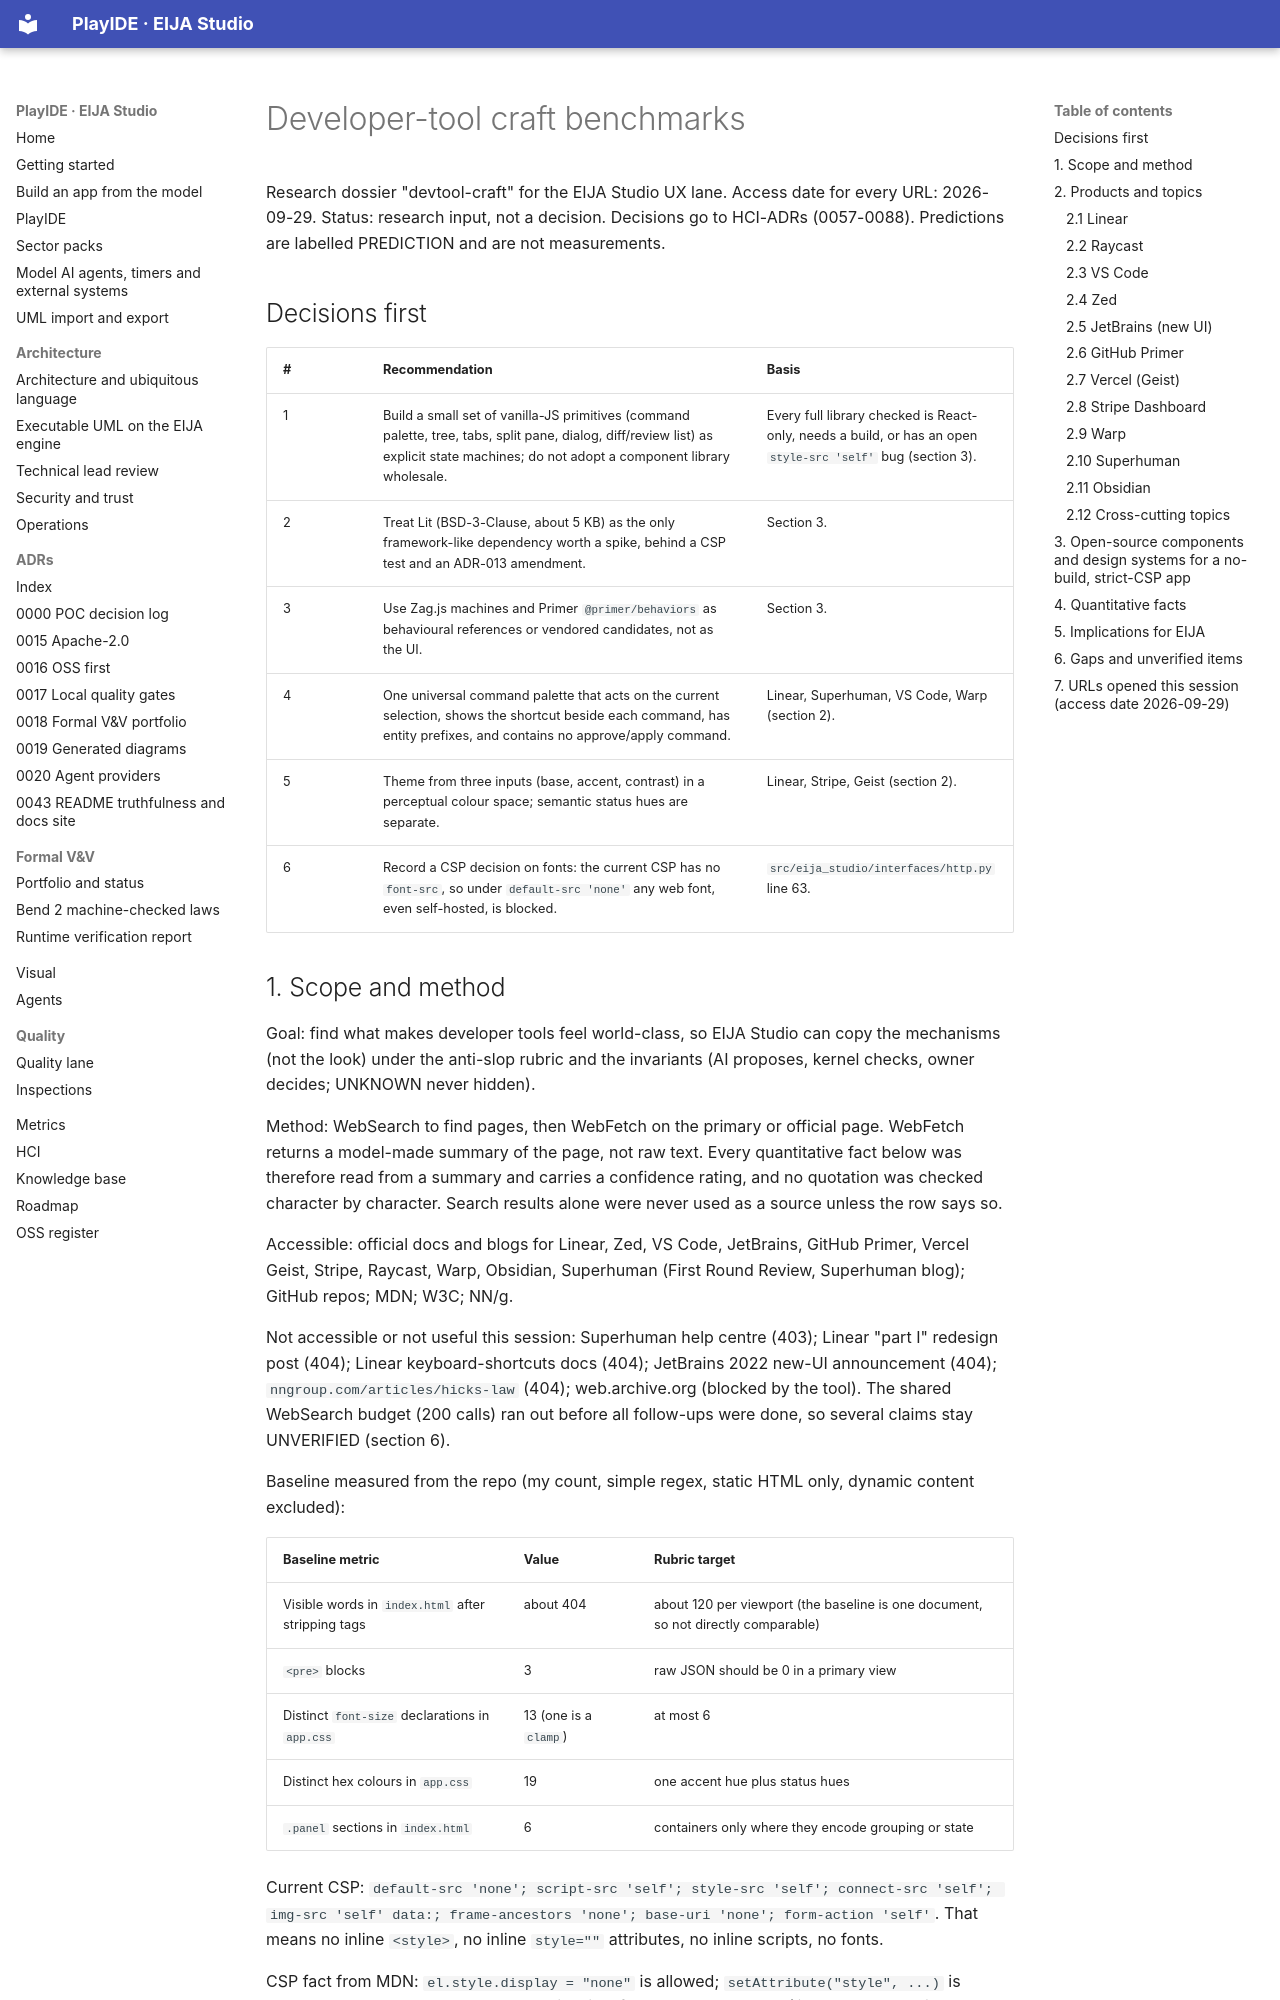

repository: 45ck/eija-studio · page: hci/research/developer-tool-craft-benchmarks/index.html · generator: mkdocs

# Developer-tool craft benchmarks

Research dossier "devtool-craft" for the EIJA Studio UX lane. Access date for every URL: 2026-09-29.
Status: research input, not a decision. Decisions go to HCI-ADRs (0057-0088). Predictions are labelled PREDICTION and are not measurements.

## Decisions first

| # | Recommendation | Basis |
|---|---|---|
| 1 | Build a small set of vanilla-JS primitives (command palette, tree, tabs, split pane, dialog, diff/review list) as explicit state machines; do not adopt a component library wholesale. | Every full library checked is React-only, needs a build, or has an open `style-src 'self'` bug (section 3). |
| 2 | Treat Lit (BSD-3-Clause, about 5 KB) as the only framework-like dependency worth a spike, behind a CSP test and an ADR-013 amendment. | Section 3. |
| 3 | Use Zag.js machines and Primer `@primer/behaviors` as behavioural references or vendored candidates, not as the UI. | Section 3. |
| 4 | One universal command palette that acts on the current selection, shows the shortcut beside each command, has entity prefixes, and contains no approve/apply command. | Linear, Superhuman, VS Code, Warp (section 2). |
| 5 | Theme from three inputs (base, accent, contrast) in a perceptual colour space; semantic status hues are separate. | Linear, Stripe, Geist (section 2). |
| 6 | Record a CSP decision on fonts: the current CSP has no `font-src`, so under `default-src 'none'` any web font, even self-hosted, is blocked. | `src/eija_studio/interfaces/http.py` line 63. |

## 1. Scope and method

Goal: find what makes developer tools feel world-class, so EIJA Studio can copy the mechanisms (not the look) under the anti-slop rubric and the invariants (AI proposes, kernel checks, owner decides; UNKNOWN never hidden).

Method: WebSearch to find pages, then WebFetch on the primary or official page. WebFetch returns a model-made summary of the page, not raw text. Every quantitative fact below was therefore read from a summary and carries a confidence rating, and no quotation was checked character by character. Search results alone were never used as a source unless the row says so.

Accessible: official docs and blogs for Linear, Zed, VS Code, JetBrains, GitHub Primer, Vercel Geist, Stripe, Raycast, Warp, Obsidian, Superhuman (First Round Review, Superhuman blog); GitHub repos; MDN; W3C; NN/g.

Not accessible or not useful this session: Superhuman help centre (403); Linear "part I" redesign post (404); Linear keyboard-shortcuts docs (404); JetBrains 2022 new-UI announcement (404); `nngroup.com/articles/hicks-law` (404); web.archive.org (blocked by the tool). The shared WebSearch budget (200 calls) ran out before all follow-ups were done, so several claims stay UNVERIFIED (section 6).

Baseline measured from the repo (my count, simple regex, static HTML only, dynamic content excluded):

| Baseline metric | Value | Rubric target |
|---|---|---|
| Visible words in `index.html` after stripping tags | about 404 | about 120 per viewport (the baseline is one document, so not directly comparable) |
| `<pre>` blocks | 3 | raw JSON should be 0 in a primary view |
| Distinct `font-size` declarations in `app.css` | 13 (one is a `clamp`) | at most 6 |
| Distinct hex colours in `app.css` | 19 | one accent hue plus status hues |
| `.panel` sections in `index.html` | 6 | containers only where they encode grouping or state |

Current CSP: `default-src 'none'; script-src 'self'; style-src 'self'; connect-src 'self'; img-src 'self' data:; frame-ancestors 'none'; base-uri 'none'; form-action 'self'`. That means no inline `<style>`, no inline `style=""` attributes, no inline scripts, no fonts.

CSP fact from MDN: `el.style.display = "none"` is allowed; `setAttribute("style", ...)` is blocked. The same MDN page contradicts itself on `style.cssText =` (listed as blocked in one place, allowed in another). Test in the Studio before relying on either.
